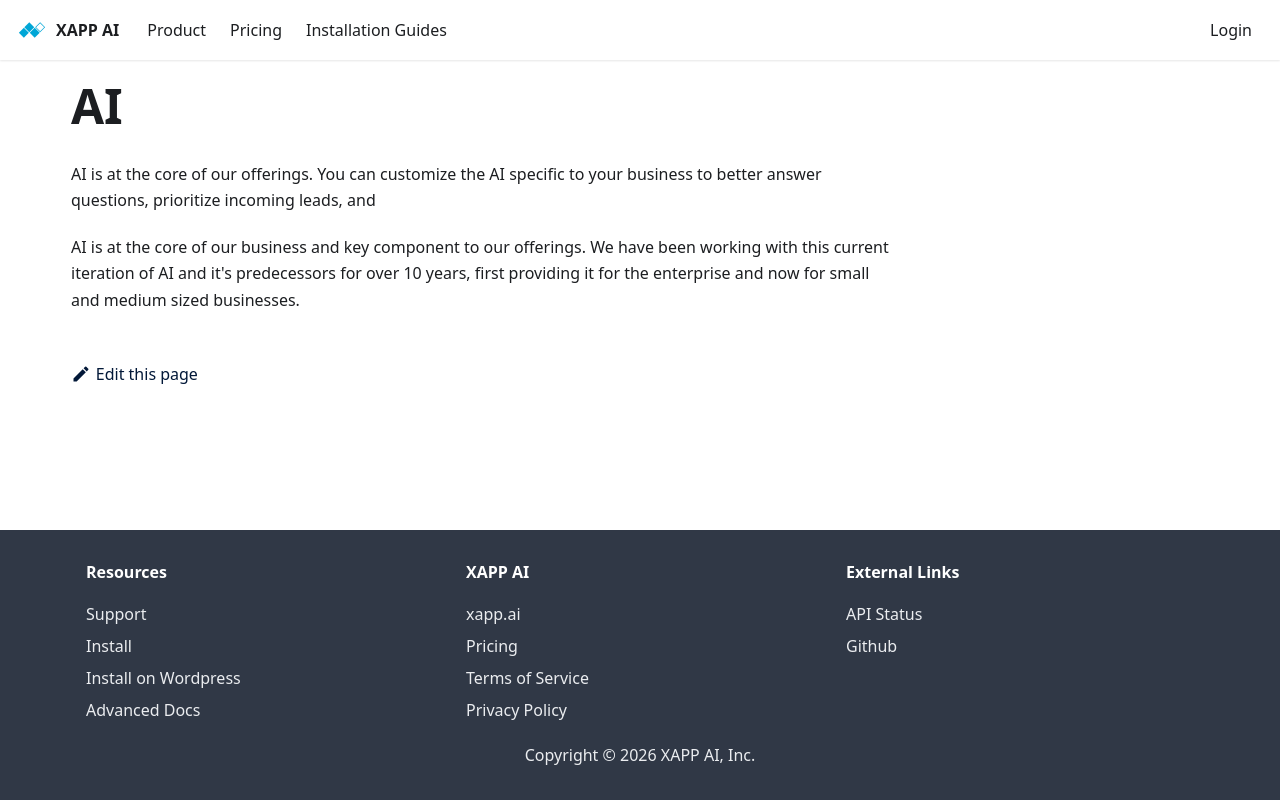

repository: xapp-ai/documentation · page: help/ai/index.html · generator: docusaurus

---
title: AI
sidebar_label: AI
---

AI is at the core of our offerings. You can customize the AI specific to your business to better answer questions, prioritize incoming leads, and

AI is at the core of our business and key component to our offerings. We have been working with this current iteration of AI and it's predecessors for over 10 years, first providing it for the enterprise and now for small and medium sized businesses.
